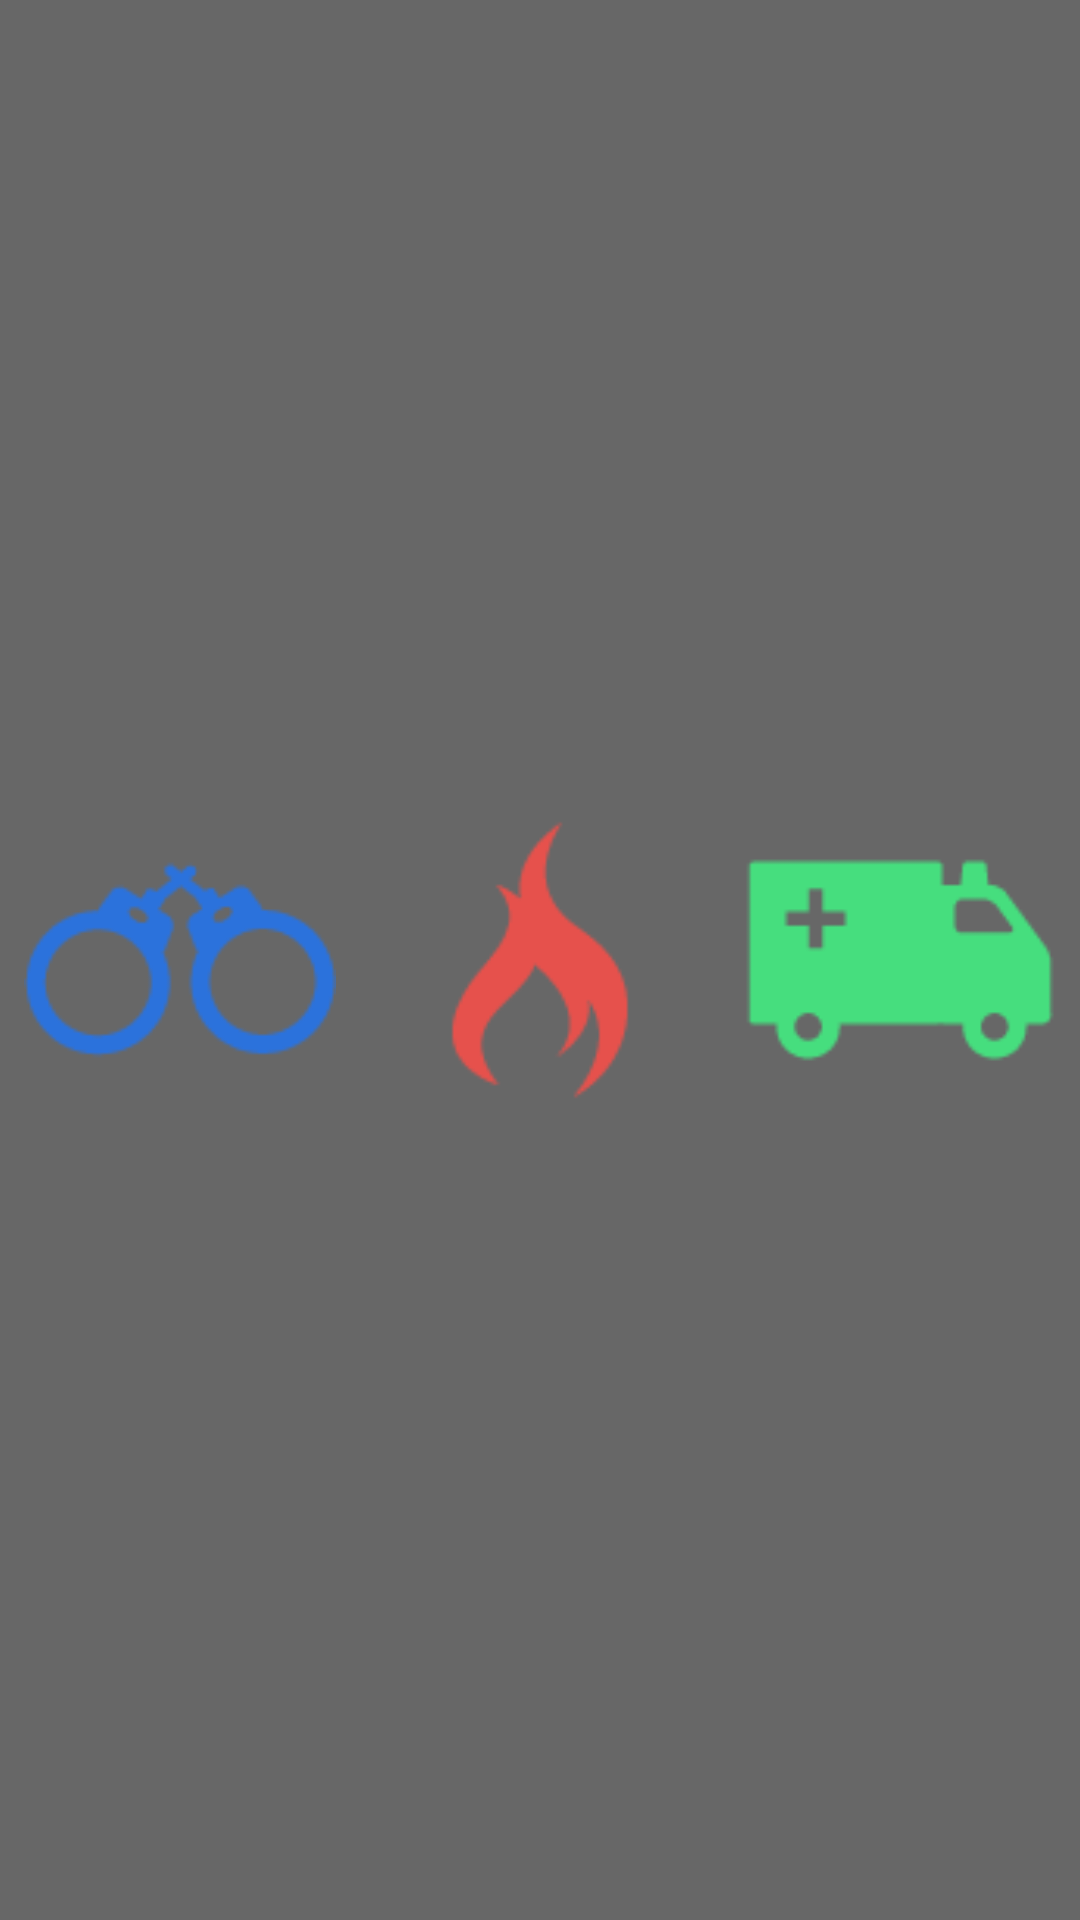

Layout XML and referenced resources for this Android screen:
<!-- AndroidManifest.xml: application theme AppTheme -->
<!-- res/layout/widget_dark_background.xml -->
<?xml version="1.0" encoding="utf-8"?>
<LinearLayout xmlns:android="http://schemas.android.com/apk/res/android"
              android:orientation="horizontal"
              android:layout_width="150dp"
              android:background="#96000000"
              android:padding="@dimen/widgetmargin"
              android:layout_height="50dp">

    <LinearLayout
        android:id="@+id/policeLayout"
        android:layout_width="0dp"
        android:layout_height="match_parent"
        android:layout_weight="1"
         android:padding="@dimen/spacing_half"

        >


        <ImageView
            android:id="@+id/police"
            android:layout_width="match_parent"
            android:layout_height="match_parent"
             android:src="@drawable/police_plain"
            android:clickable="true"
            android:focusable="true"
            android:tint="@color/police"
            />


    </LinearLayout>



    <LinearLayout
        android:id="@+id/fireServiceLayout"
        android:layout_width="0dp"
        android:layout_height="match_parent"
        android:layout_weight="1"
        android:padding="@dimen/spacing_half"

        >


        <ImageView
            android:id="@+id/fire_service"
            android:layout_width="match_parent"
            android:layout_height="match_parent"
            android:clickable="true"
            android:focusable="true"
             android:src="@drawable/fire_service_plain"
            android:tint="@color/fireservice"
            />


    </LinearLayout>

    <LinearLayout
        android:id="@+id/ambulanceLayout"
        android:layout_width="0dp"
        android:layout_height="match_parent"
        android:layout_weight="1"
        android:padding="@dimen/spacing_half"
         >


        <ImageView
            android:id="@+id/ambulance"
            android:layout_width="match_parent"
            android:layout_height="match_parent"
            android:src="@drawable/ambulance_plain"
            android:clickable="true"
            android:tint="@color/ambulance"
            android:focusable="true"
             />

    </LinearLayout>

</LinearLayout>
<!-- resources referenced by this layout -->
<resources>
  <color name="ambulance">#46de7e</color>
  <color name="fireservice">#e6514c</color>
  <color name="police">#2b72dc</color>
  <dimen name="spacing_half">8dp</dimen>
  <dimen name="widgetmargin">10dp</dimen>
  <!-- drawable ambulance_plain: png bitmap (drawable-nodpi, 1049 bytes) -->
  <!-- drawable fire_service_plain: png bitmap (drawable-nodpi, 1176 bytes) -->
  <!-- drawable police_plain: png bitmap (drawable-nodpi, 1463 bytes) -->
  <style name="AppTheme" parent="Theme.AppCompat.Light.NoActionBar">
          
          <item name="colorPrimary">@color/colorPrimary</item>
          <item name="colorPrimaryDark">@color/colorPrimaryDark</item>
          <item name="colorAccent">@color/colorAccent</item>
          <item name="drawerArrowStyle">@style/DrawerArrowStyle</item>
          
          <item name="android:buttonStyle">@style/PrimaryButton</item>
          <item name="preferenceTheme">@style/PreferenceThemeOverlay.v14.Material</item>
  
      </style>
  <color name="colorPrimary">@color/background_3</color>
  <color name="colorPrimaryDark">@color/background_2</color>
  <color name="colorAccent">@color/accent</color>
  
  
  
  
      //Others
  <style name="DrawerArrowStyle" parent="Widget.AppCompat.DrawerArrowToggle">
          <item name="spinBars">true</item>
          <item name="color">@android:color/white</item>
      </style>
  <style name="PrimaryButton" parent="Theme.AppCompat">
          <item name="colorButtonNormal">@color/colorAccent</item>
          <item name="colorControlHighlight">@color/colorAccent</item>
          <item name="backgroundTint">@color/colorAccent</item>
  
      </style>
  <color name="background_3">#7e30f2</color>
  <color name="background_2">#7029e1</color>
  <color name="accent">#2979ff</color>
</resources>
